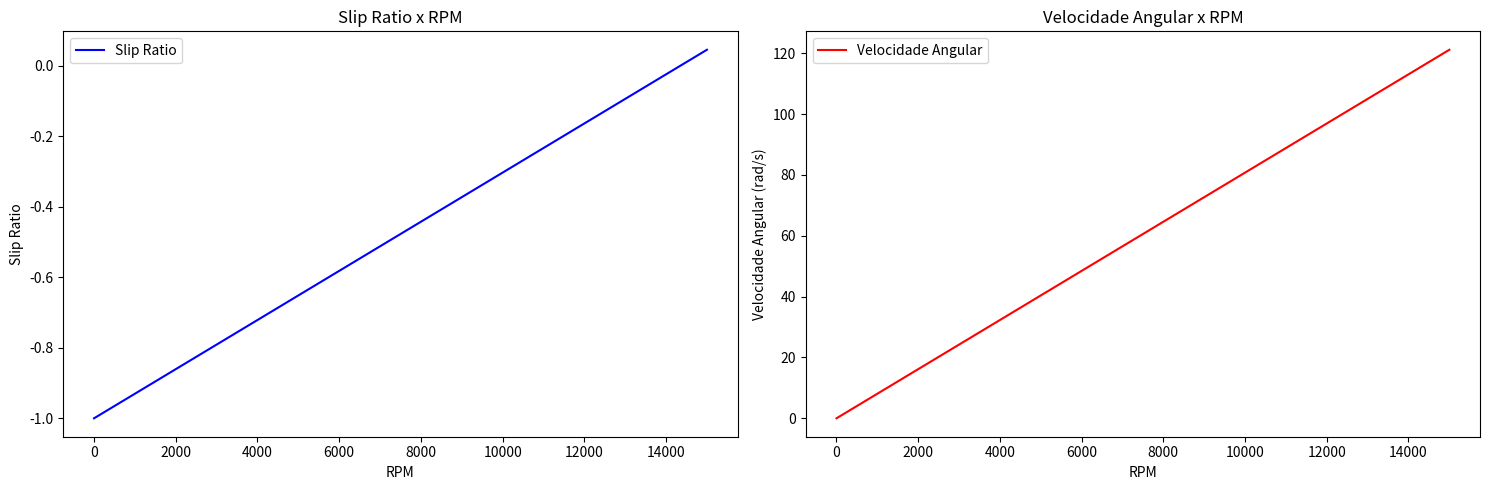
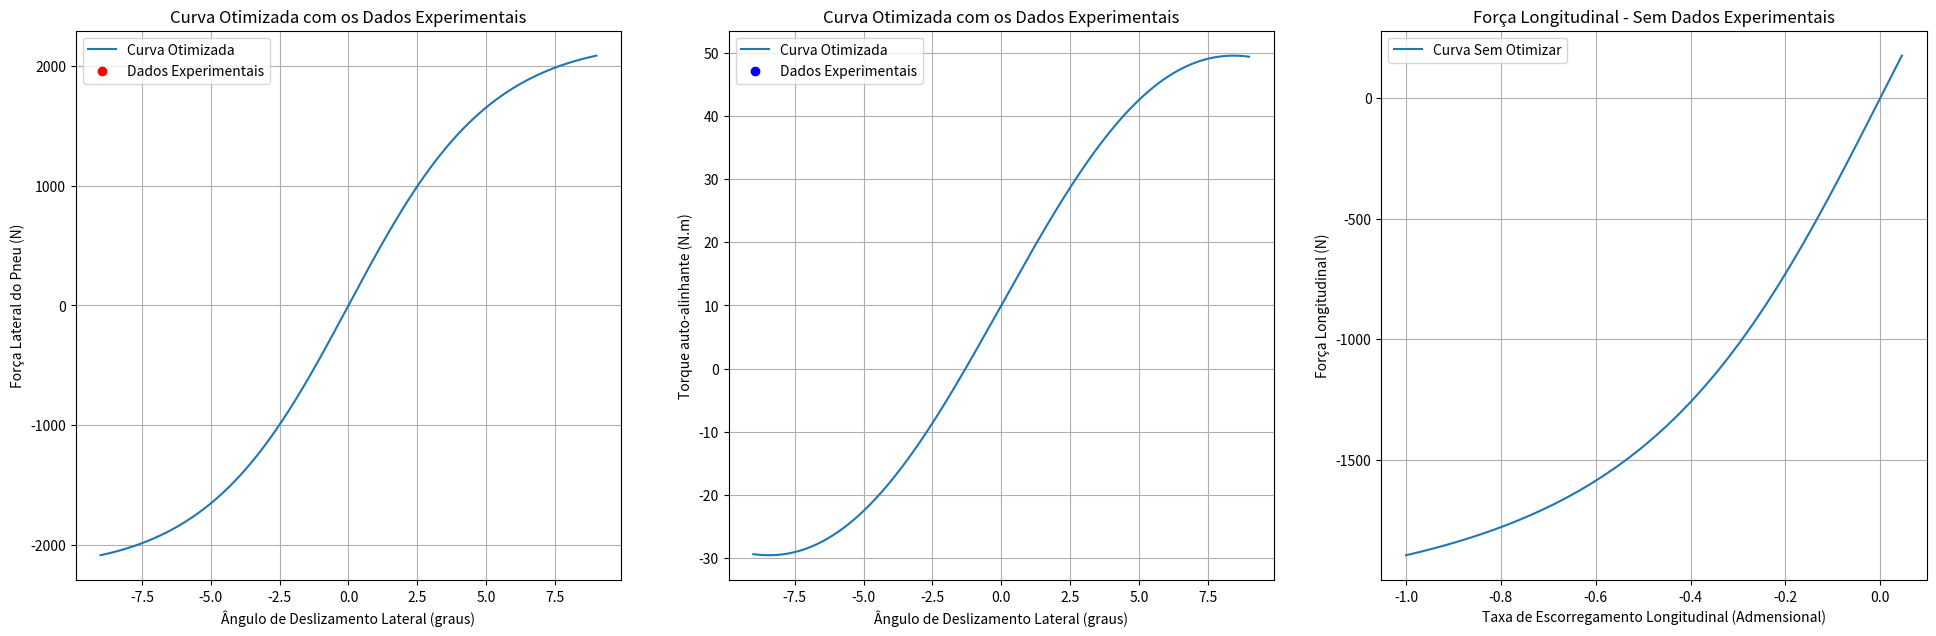

These figures' Python source, in order:
import math
import matplotlib.pyplot as plt
from scipy.optimize import minimize
import numpy as np

####################


class Drivetrain:
    
    #Construtores com as variáveis mais recorrentes como entrada do código
    def __init__(self, cgx, cgy, massa, entre_eixos, coeficiente_atrito, raio_pneu, aceleracao_ideal, reducao_primaria, reducao_unica):
        self.cgx = cgx
        self.cgy = cgy
        self. massa = massa
        self.entre_eixos =entre_eixos
        self.coeficiente_atrito = coeficiente_atrito
        self.raio_pneu = raio_pneu
        self.aceleracao_ideal = aceleracao_ideal
        self.reducao_primaria = reducao_primaria
        self. reducao_unica = reducao_unica
        self.cp = 1
        self.objective_function = 0
        
    # Valores experimentais para a curva de torque e potência
    matriz_dados = [
        {"rpm": 0, "potencia": 0.0, "torque": 245.89},
        {"rpm": 375, "potencia": 9.645583738270778, "torque": 245.61},
        {"rpm": 750, "potencia": 19.252680965147455, "torque": 245.12},
        {"rpm": 1125, "potencia": 28.866061704088473, "torque": 245.01},
        {"rpm": 1500, "potencia": 38.46766085790885, "torque": 244.88},
        {"rpm": 1875, "potencia": 47.988359793900806, "torque": 244.39},
        {"rpm": 2250, "potencia": 57.54597436327078, "torque": 244.22},
        {"rpm": 2625, "potencia": 67.11497779825737, "torque": 244.14},
        {"rpm": 3000, "potencia": 76.65570542895443, "torque": 243.99},
        {"rpm": 3375, "potencia": 86.08922063505362, "torque": 243.57},
        {"rpm": 3750, "potencia": 95.60756325402146, "torque": 243.45},
        {"rpm": 4125, "potencia": 105.02144248491958, "torque": 243.11},
        {"rpm": 4500, "potencia": 114.40861678954424, "torque": 242.77},
        {"rpm": 4875, "potencia": 123.84566647117964, "torque": 242.58},
        {"rpm": 5250, "potencia": 133.2403024463807, "torque": 242.34},
        {"rpm": 5625, "potencia": 142.61019709282843, "torque": 242.09},
        {"rpm": 6000, "potencia": 152.06727546916892, "torque": 242.01},
        {"rpm": 6375, "potencia": 161.53809902815016, "torque": 241.96},
        {"rpm": 6750, "potencia": 170.60206518096516, "torque": 241.34},
        {"rpm": 7125, "potencia": 178.6025469168901, "torque": 239.36},
        {"rpm": 7500, "potencia": 186.73026977211796, "torque": 237.74},
        {"rpm": 7875, "potencia": 194.7307515080429, "torque": 236.12},
        {"rpm": 8250, "potencia": 203.42477588806972, "torque": 235.45},
        {"rpm": 8625, "potencia": 210.73839121146113, "torque": 233.31},
        {"rpm": 9000, "potencia": 217.41265918230565, "torque": 230.67},
        {"rpm": 9375, "potencia": 221.6508880697051, "torque": 225.76},
        {"rpm": 9750, "potencia": 224.86019185656838, "torque": 220.22},
        {"rpm": 10125, "potencia": 227.2738459282842, "torque": 214.34},
        {"rpm": 10500, "potencia": 228.22501256702415, "torque": 207.55},
        {"rpm": 10875, "potencia": 229.2806425938338, "torque": 201.32},
        {"rpm": 11250, "potencia": 226.73660564678286, "torque": 192.45},
        {"rpm": 11625, "potencia": 219.9531616538204, "torque": 180.67},
        {"rpm": 12000, "potencia": 218.2263739946381, "torque": 173.65},
        {"rpm": 12375, "potencia": 209.6627324899464, "torque": 161.78},
        {"rpm": 12750, "potencia": 198.2173152647453, "torque": 148.45},
        {"rpm": 13125, "potencia": 189.38112642426276, "torque": 137.78},
        {"rpm": 13500, "potencia": 179.38170241286863, "torque": 126.88},
        {"rpm": 13875, "potencia": 170.95276369805632, "torque": 117.65},
        {"rpm": 14250, "potencia": 163.32104557640753, "torque": 109.44},
        {"rpm": 14625, "potencia": 152.94618171916892, "torque": 99.86},
        {"rpm": 15000, "potencia": 137.40470006702415, "torque": 87.47}
    ]

    def CalculateOutputs(self):
        peso = self.massa * 9.81
        reacao_traseira = (peso * (self.cgx * 0.001)) / (self.entre_eixos * 0.001)
        reacao_dianteira = self.massa * 9.81 - reacao_traseira
        forca_trativa = (reacao_traseira * self.coeficiente_atrito) / (1 - ((self.cgy * 0.001) * self.coeficiente_atrito) / (self.entre_eixos * 0.001))
        transferencia_longitudinal = (forca_trativa * self.cgy * 0.001) / (self.entre_eixos * 0.001)
        carga_traseira = reacao_traseira + transferencia_longitudinal
        pico_torque_traseiro = carga_traseira * self.raio_pneu * 0.001 * self.coeficiente_atrito
        carga_pneu = carga_traseira / 2
        torque_pneu = forca_trativa * self.raio_pneu * 0.001
        reducao_final = self.reducao_primaria * self.reducao_unica
        torque_necessario_motor = pico_torque_traseiro / (self.reducao_unica * self.reducao_primaria * self.cp)
        aceleracao_primaria_real = (forca_trativa / self.massa) / 9.81
        aceleracao_primaria_ideal = self.aceleracao_ideal * 9.81
        aceleraco_real_final = aceleracao_primaria_real * 9.81
        forca_trativa_ideal = self.massa * aceleracao_primaria_ideal
        torque_pneu_ideal = forca_trativa_ideal * self.raio_pneu * 0.001
        torque_motor_ideal = torque_pneu_ideal / (self.reducao_unica * self.reducao_primaria * self.cp)
        transferencia_carga_ideal = (forca_trativa_ideal * self.cgy) / self.entre_eixos
        transferencia_carga_real = (forca_trativa * self.cgy) / self.entre_eixos
        carga_traseira_ideal = reacao_traseira + transferencia_carga_ideal
        return peso, reacao_traseira, reacao_dianteira, forca_trativa, transferencia_longitudinal, carga_traseira, pico_torque_traseiro, carga_pneu, torque_pneu, reducao_final, torque_necessario_motor, aceleracao_primaria_real, aceleracao_primaria_ideal, aceleraco_real_final, forca_trativa_ideal, torque_pneu_ideal, torque_motor_ideal, transferencia_carga_ideal, transferencia_carga_real, carga_traseira_ideal

    def show_results(self):
        peso, reacao_traseira, reacao_dianteira, forca_trativa, transferencia_longitudinal, carga_traseira, pico_torque_traseiro, carga_pneu, torque_pneu, reducao_final, torque_necessario_motor, aceleracao_primaria_real, aceleracao_primaria_ideal, aceleraco_real_final, forca_trativa_ideal, torque_pneu_ideal, torque_motor_ideal, transferencia_carga_ideal, transferencia_carga_real, carga_traseira_ideal = Drivetrain.CalculateOutputs(self)
        rpm_values, torque_values, power_values = Drivetrain.CurveTorquePower()
        
        # Print dos resultados obtidos
        print(f'''Resultados:
            peso: {peso}N
            Reação no eixo traseiro: {reacao_traseira}N
            Reação no eixo dianteiro: {reacao_dianteira}N
            Força trativa: {forca_trativa}N
            Transferência de carga longitudinal: {transferencia_longitudinal}N
            Carga no eixo traseiro: {carga_traseira}N
            Pico de torque no eixo traseiro: {pico_torque_traseiro}Nm
            Carga no pneu: {carga_pneu}N
            Torque no pneu: {torque_pneu}Nm
            Redução final: {reducao_final}
            Torque necessário no motor: {torque_necessario_motor}Nm
            Aceleração primária real (g): {aceleracao_primaria_real}
            Aceleração final ideal: {aceleracao_primaria_ideal}m/s²
            Aceleração final real: {aceleraco_real_final}m/s²
            Força trativa ideal: {forca_trativa_ideal}N
            Torque no pneu ideal: {torque_pneu_ideal}Nm
            Torque no motor ideal: {torque_motor_ideal}Nm
            Transferência de carga ideal: {transferencia_carga_ideal}N
            Transferência de carga real: {transferencia_carga_real}N
            Carga total no eixo traseiro ideal: {carga_traseira_ideal}N\n
            ''')
        
        print("\nMatriz de RPM, Torque e Potência:")
        print("RPM\t\tTorque (Nm)\tPotência (kW)")
        
        for data in Drivetrain.matriz_dados:
            rpm = data["rpm"]
            torque = data["torque"]
            potencia = data["potencia"]
            print("{:.2f}\t\t{:.2f}\t\t{:.2f}".format(rpm, torque, potencia))

        # Plotando o gráfico
        plt.figure(figsize=(10, 6))
        plt.plot(rpm_values, torque_values, label='Torque [Nm]', color='blue')
        plt.plot(rpm_values, power_values, label='Power [kW]', color='orange')
        plt.title("Curva de Torque e Potência")
        plt.xlabel('RPM')
        plt.ylabel('Torque [Nm] / Power [kW]')
        plt.legend()
        plt.grid(True)
        plt.show()

    # Definindo a função objetivo para otimização de cp
    def objective_function(cp, self): #Por conta da funcão de otimização, o self é passado como segundo argumento
        
        self.cp = cp
        
        # Calcula os outputs
        outputs = Drivetrain.CalculateOutputs(self)
        torque_necessario_motor = outputs[10]  # Torque necessário no motor
        target_torque_necessario_motor = 80.0  # Alvo para o torque necessário no motor
        
        # Calcular o desempenho do carro com o cp atual
        performance = Drivetrain.CarPerformance(self)
        
        # Extrair a velocidade linear máxima e a menor força final
        max_velocidade_linear = max([p['velocidade_linear'] for p in performance])
        min_forca_final = min([p['forca_final'] for p in performance])
        
        # Penalidades para as novas condições
        penalty = 0
        if max_velocidade_linear < 100:
            penalty += (100 - max_velocidade_linear) ** 2
        if min_forca_final <= 0:
            penalty += abs(min_forca_final) * 1000
        
        
        
        # A função objetivo será a diferença absoluta entre torque_necessario_motor e o valor alvo com penalidade
        return abs(torque_necessario_motor - target_torque_necessario_motor) + penalty

    # Função que realiza a otimização do parâmetro cp
    def optimize_cp(self):
        
        initial_guess = 1.5  # Chute inicial para cp
        result = minimize(Drivetrain.objective_function, initial_guess, args = (self), method='BFGS')
        
        self.cp = result.x[0]
        self.objective_function = result.fun
        
    # Função de desempenho do carro
    def CarPerformance(self):
        peso = self.massa * 9.81
        rendimento_transmissao = 0.9
        transmissao_motor_roda = 0.9
        coeficiente_arrasto = 0.54
        densidade_ar = 1.162
        area_frontal = 1.06
        basic_f = 0.015
        speed_f = 0.012

        parametros = []

        for dado in Drivetrain.matriz_dados:
            # Cálculo da força trativa (N)
            forca_trativa = ((dado["torque"] * self.reducao_primaria * self.reducao_unica * self.cp) / (self.raio_pneu * 0.001)) * rendimento_transmissao
           
            # Cálculo da velocidade angular (rad/s)
            velocidade_angular = (dado["rpm"] * 2 * math.pi) / (60 * self.reducao_primaria * self.reducao_unica * self.cp)
            
            # Cálculo da velocidade linear (km/h)
            velocidade_linear = ((velocidade_angular * (self.raio_pneu * 0.001)) * transmissao_motor_roda) * 3.6

            # Cálculo da força de arrasto (N)
            fa = (densidade_ar * velocidade_linear ** 2 * coeficiente_arrasto * area_frontal) / 2

            # Cálculo da resistência de rolamento (N)
            rr = (basic_f + (3.24 * speed_f * ((velocidade_linear / 100 * 0.44704) ** 2.5))) * peso

            # Cálculo da força final (N)
            forca_final = forca_trativa - fa - rr

            # Armazenar os parâmetros calculados em um dicionário
            parametro = {"forca_trativa": forca_trativa,"va": velocidade_angular,"velocidade_linear": velocidade_linear,"fa": fa,"rr": rr,"forca_final": forca_final}

            parametros.append(parametro)

        # Retornar os parâmetros calculados
        return parametros 
    
    def print_car_performance(self):
        performance = Drivetrain.CarPerformance(self)
        print("Força Trativa [N]\tVelocidade Angular [rad/s]\tVelocidade Linear [km/h]")
        
        for param in performance:
            print(f"{param['forca_trativa']}\t{param['va']}\t{param['velocidade_linear']}")
        
        print("\nForça de Arrasto [N]\tResistência de Rolamento [N]\tForça Final [N]")
        for param in performance:
            print(f"{param['fa']}\t{param['rr']}\t{param['forca_final']}")

    def HalfShaftsSizing(self, fsi=1.25, tet=786, tec=471.6, dif=1):
        # Obtendo o maior torque do motor a partir dos dados experimentais 
        torque_max_motor = max(data["torque"] for data in Drivetrain.matriz_dados)
        
        # Calculando o torque máximo nos semieixos
        torque_max_semieixo = torque_max_motor * self.reducao_primaria * self.reducao_unica * self.cp * dif
        
        # Calculando o torque máximo de projeto
        torque_max_projeto = torque_max_semieixo * fsi
        
        # Calculando o diâmetro dos semieixos (mm)
        diametro_semieixo = (((2 * torque_max_projeto) / (math.pi * tec * 10 ** 6)) ** (1 / 3)) * 2000
        
        # Calculando o fator de segurança obtido
        fator_seguranca_obtido = (math.pi * (((diametro_semieixo / 1000) / 2) ** 3) * tec * (10 ** 6)) / (2 * torque_max_semieixo)
        
        # Calculando o fator de segurança para 1 polegada
        fs1p = (math.pi * ((0.0254 / 2) ** 3) * tec * (10 ** 6)) / (2 * torque_max_semieixo)
        
        # Print dos resultados obtidos
        print("Dimensionamento dos Semieixos:")
        print("Torque máximo do motor:", torque_max_motor, "Nm")
        print("Torque máximo nos semieixos:", torque_max_semieixo, "Nm")
        print("Torque máximo de projeto:", torque_max_projeto, "Nm")
        print("Diâmetro dos semieixos:", diametro_semieixo, "mm")
        print("Fator de segurança ideal:", fsi)
        print("Fator de segurança obtido:", fator_seguranca_obtido)
        print("Fator de segurança para 1 polegada:", fs1p)
        
        return torque_max_motor, torque_max_semieixo, torque_max_projeto, diametro_semieixo, fator_seguranca_obtido, fs1p

    def CurveTorquePower():
        matriz_dados = Drivetrain.matriz_dados
        rpm_values = [data["rpm"] for data in matriz_dados]
        torque_values = [data["torque"] for data in matriz_dados]
        power_values = [data["potencia"] for data in matriz_dados]
        return rpm_values, torque_values, power_values

    @classmethod
    def generate_model(cls, cgx, cgy, massa, entre_eixos, coeficiente_atrito, raio_pneu, aceleracao_ideal, reducao_primaria, reducao_unica):
        model = cls(cgx, cgy, massa, entre_eixos, coeficiente_atrito, raio_pneu, aceleracao_ideal, reducao_primaria, reducao_unica)
        model.optimize_cp()
        return model
    
    def __str__(self):
        return f'Relação Coroa-Pinhão: {self.cp}\nFunção objetivo: {self.objective_function}'

class Dynamics:
    
    def __init__(self, spring_type=None, spring_k=None, spring_F=None, spring_non_lin_coef=None,
                 tire_Fz=None, tire_Sa=None, tire_Ls=None, tire_friction_coef=None, damper_type=None, 
                 damper_V=None, damper_F_viscous=None, damper_K_friction=None, damper_F_static=None, drivetrain=None):
        # Modelo de mola
        self.spring_type = spring_type  # Hooke, Softening
        self.spring_k = spring_k  # rigidez da mola [N/m]
        self.spring_F = spring_F  # força que a mola recebe [N]
        self.spring_non_lin_coef = spring_non_lin_coef  # coeficiente de ganho não-linear
        # Modelo de pneu
        self.tire_Fz = tire_Fz  # carga vertical no pneu [N]
        self.tire_Sa = tire_Sa  # slip angle do pneu [rad]
        self.tire_Ls = tire_Ls  # longitudinal slip do pneu [Admensional]
        self.tire_type = 'Default'
        self.tire_friction_coef = tire_friction_coef # coeficiente de fricção entre o pneu e a pista
        # Modelo de amortecedor
        self.damper_type = damper_type # Coulumb, Integrated, Stribeck
        self.damper_V = damper_V # velocidade relativa amortecedor [m/s]
        self.damper_F_viscous = damper_F_viscous # força viscosa do fluído [N]
        self.damper_F_static = damper_F_static # coeficiente de fricção estática de coulumb [N]
        self.damper_K_friction = damper_K_friction # rigidez de fricção [N/m]
        # Modelo da Transmissão
        self.drivetrain = drivetrain

    def Tire(self, params):
        E, Cy, Cx, Cz, c1, c2 = params
        Cs = c1 * np.sin(2 * np.arctan(self.tire_Fz / c2))
        D = self.tire_friction_coef * self.tire_Fz
        Bz = Cs / (Cz * D)
        Bx = Cs / (Cx * D)
        By = Cs / (Cy * D)
        tire_lateral_force = D * np.sin(Cy * np.arctan(By * self.tire_Sa - E * (By * self.tire_Sa - np.arctan(By * self.tire_Sa))))
        tire_longitudinal_force = D * np.sin(Cx * np.arctan(9 * Bx * self.tire_Ls - E * (Bx * self.tire_Ls - np.arctan(Bx * self.tire_Ls))))
        tire_auto_align_moment = D * np.sin(Cz * np.arctan(Bz * self.tire_Sa - E * (Bz * self.tire_Sa - np.arctan(Bz * self.tire_Sa))))


        return tire_lateral_force, (10 + (tire_auto_align_moment/55)), tire_longitudinal_force
    
    #criação de uma função para o slip ratio dentro da classe Dynamics tendo em vista a reutilização com valores de freio e transmissão
    def slip_ratio(self, velocidade_linear, velocidade_angular):
        
        #Recebendo o valor do raio do pneu pelo construtor
        raio_pneu = (self.drivetrain.raio_pneu)/1000
        
        #Criando uma lista para receber os valores do Slip Ratio:
        slip_ratio = []
        
        #Calculando o Slip Ratio:
        for i in range(len(velocidade_angular)):
            if velocidade_linear != 0:
                value = (velocidade_angular[i] * raio_pneu /velocidade_linear) - 1
                
                slip_ratio.append(value)
                
        self.tire_Ls = np.array(slip_ratio)
        return slip_ratio
    

    def show_slip_ratio(self, velocidade_linear):
        
        #Recebeno valores de rpm
        rpm_values = [dado["rpm"] for dado in self.drivetrain.matriz_dados]
        
        #Recebendo os dados da performance do carro. Aqui que se encontra dados da velocidade angular
        performance_veiculo = self.drivetrain.CarPerformance()
        
        #Filtrando a velocidade angular
        velocidade_angular = [dado["va"] for dado in performance_veiculo]
        
        #Recebendo valores de Slip Ratio
        slip_ratio = self.slip_ratio(velocidade_linear, velocidade_angular)
        
        print("Valores do Slip Ratio: ")
        for dado in slip_ratio:
            print(dado)
            
        plt.figure(figsize=(15, 5))
        
        plt.subplot(1, 2, 1)
        plt.plot(rpm_values, slip_ratio, label = 'Slip Ratio', color = 'blue')
        plt.xlabel('RPM')
        plt.ylabel('Slip Ratio')
        plt.title('Slip Ratio x RPM') 
        plt.legend()
        
        plt.subplot(1, 2, 2)
        plt.plot(rpm_values, velocidade_angular, label = 'Velocidade Angular', color = 'red')
        plt.xlabel('RPM')
        plt.ylabel('Velocidade Angular (rad/s)')
        plt.title('Velocidade Angular x RPM')
        plt.legend()
     
        plt.tight_layout()
        plt.show()
        
    def plot_graph(self, tire_lateral_forces, tire_auto_align_moment, tire_longitudinal_forces, tire_lateral_experimental=None, tire_auto_align_experimental=None, angles=None, ratio=None):
        
        # Definindo um tamanho para a figura
        plt.figure(figsize=(20, 7))

        # Plotagem força lateral
        plt.subplot(1, 3, 1)
        plt.plot(self.tire_Sa, tire_lateral_forces, label='Curva Otimizada')
        plt.scatter(angles, tire_lateral_experimental, color='red', label='Dados Experimentais')
        plt.xlabel('Ângulo de Deslizamento Lateral (graus)')
        plt.ylabel('Força Lateral do Pneu (N)')
        plt.title('Curva Otimizada com os Dados Experimentais')
        plt.legend()
        plt.grid(True)

        # Plotagem torque auto-alinhante
        plt.subplot(1, 3, 2)
        plt.plot(self.tire_Sa, tire_auto_align_moment, label='Curva Otimizada')
        plt.scatter(angles, tire_auto_align_experimental, color='blue', label='Dados Experimentais')
        plt.xlabel('Ângulo de Deslizamento Lateral (graus)')
        plt.ylabel('Torque auto-alinhante (N.m)')
        plt.title('Curva Otimizada com os Dados Experimentais')
        plt.legend()
        plt.grid(True)

        # Plotagem força longitudinal
        plt.subplot(1, 3, 3)
        plt.plot(self.tire_Ls, tire_longitudinal_forces, label='Curva Sem Otimizar')
        plt.xlabel('Taxa de Escorregamento Longitudinal (Admensional)')
        plt.ylabel('Força Longitudinal (N)')
        plt.title('Força Longitudinal - Sem Dados Experimentais')
        plt.legend()
        plt.grid(True)

        plt.tight_layout(pad=3.0)  # Aumentando a distância entre os subplots
        plt.show()
      

#######Instanciando a classe Transmission#######

transmission_model = Drivetrain.generate_model(
        cgx = 853,  # mm
        cgy = 294,  # mm
        massa = 347,  # kg
        entre_eixos = 1567,  # mm
        coeficiente_atrito = 0.9 , # coeficiente de atrito
        raio_pneu = 259,  # mm
        aceleracao_ideal = 1.2,  # g
        reducao_primaria = 2.12,  # redução primária
        reducao_unica = 2.76)

print(transmission_model)
#transmission_model.show_results()
#transmission_model.print_car_performance()
#transmission_model.HalfShaftsSizing()


####### Cálculo de Slip Ratio ############

#Iniciando valores para instanciar Dynamics:
slip_angles = np.linspace(-9, 9, 1000)

# Instanciando a classe Dynamics
dynamics_instance = Dynamics(tire_Fz=1500, tire_Sa=slip_angles, tire_friction_coef=1.45, drivetrain = transmission_model)

#Plotagem do gráfico de slip ratio e velcidade angular X RPM
dynamics_instance.show_slip_ratio(30)

# Parâmetros de Pacejka 
result = [(0.3336564873588197), (1.6271741344929977), (1), (4.3961693695846655), (931.4055775279057), (366.4936818126405)]
#Recebendo valores de força lateral, momento auto alinhante e força lateral
tire_lateral_forces, tire_auto_align_moment, tire_longitudinal_forces = dynamics_instance.Tire(result)

#Plotagem dos gráficos
dynamics_instance.plot_graph(tire_lateral_forces, tire_auto_align_moment, tire_longitudinal_forces)
